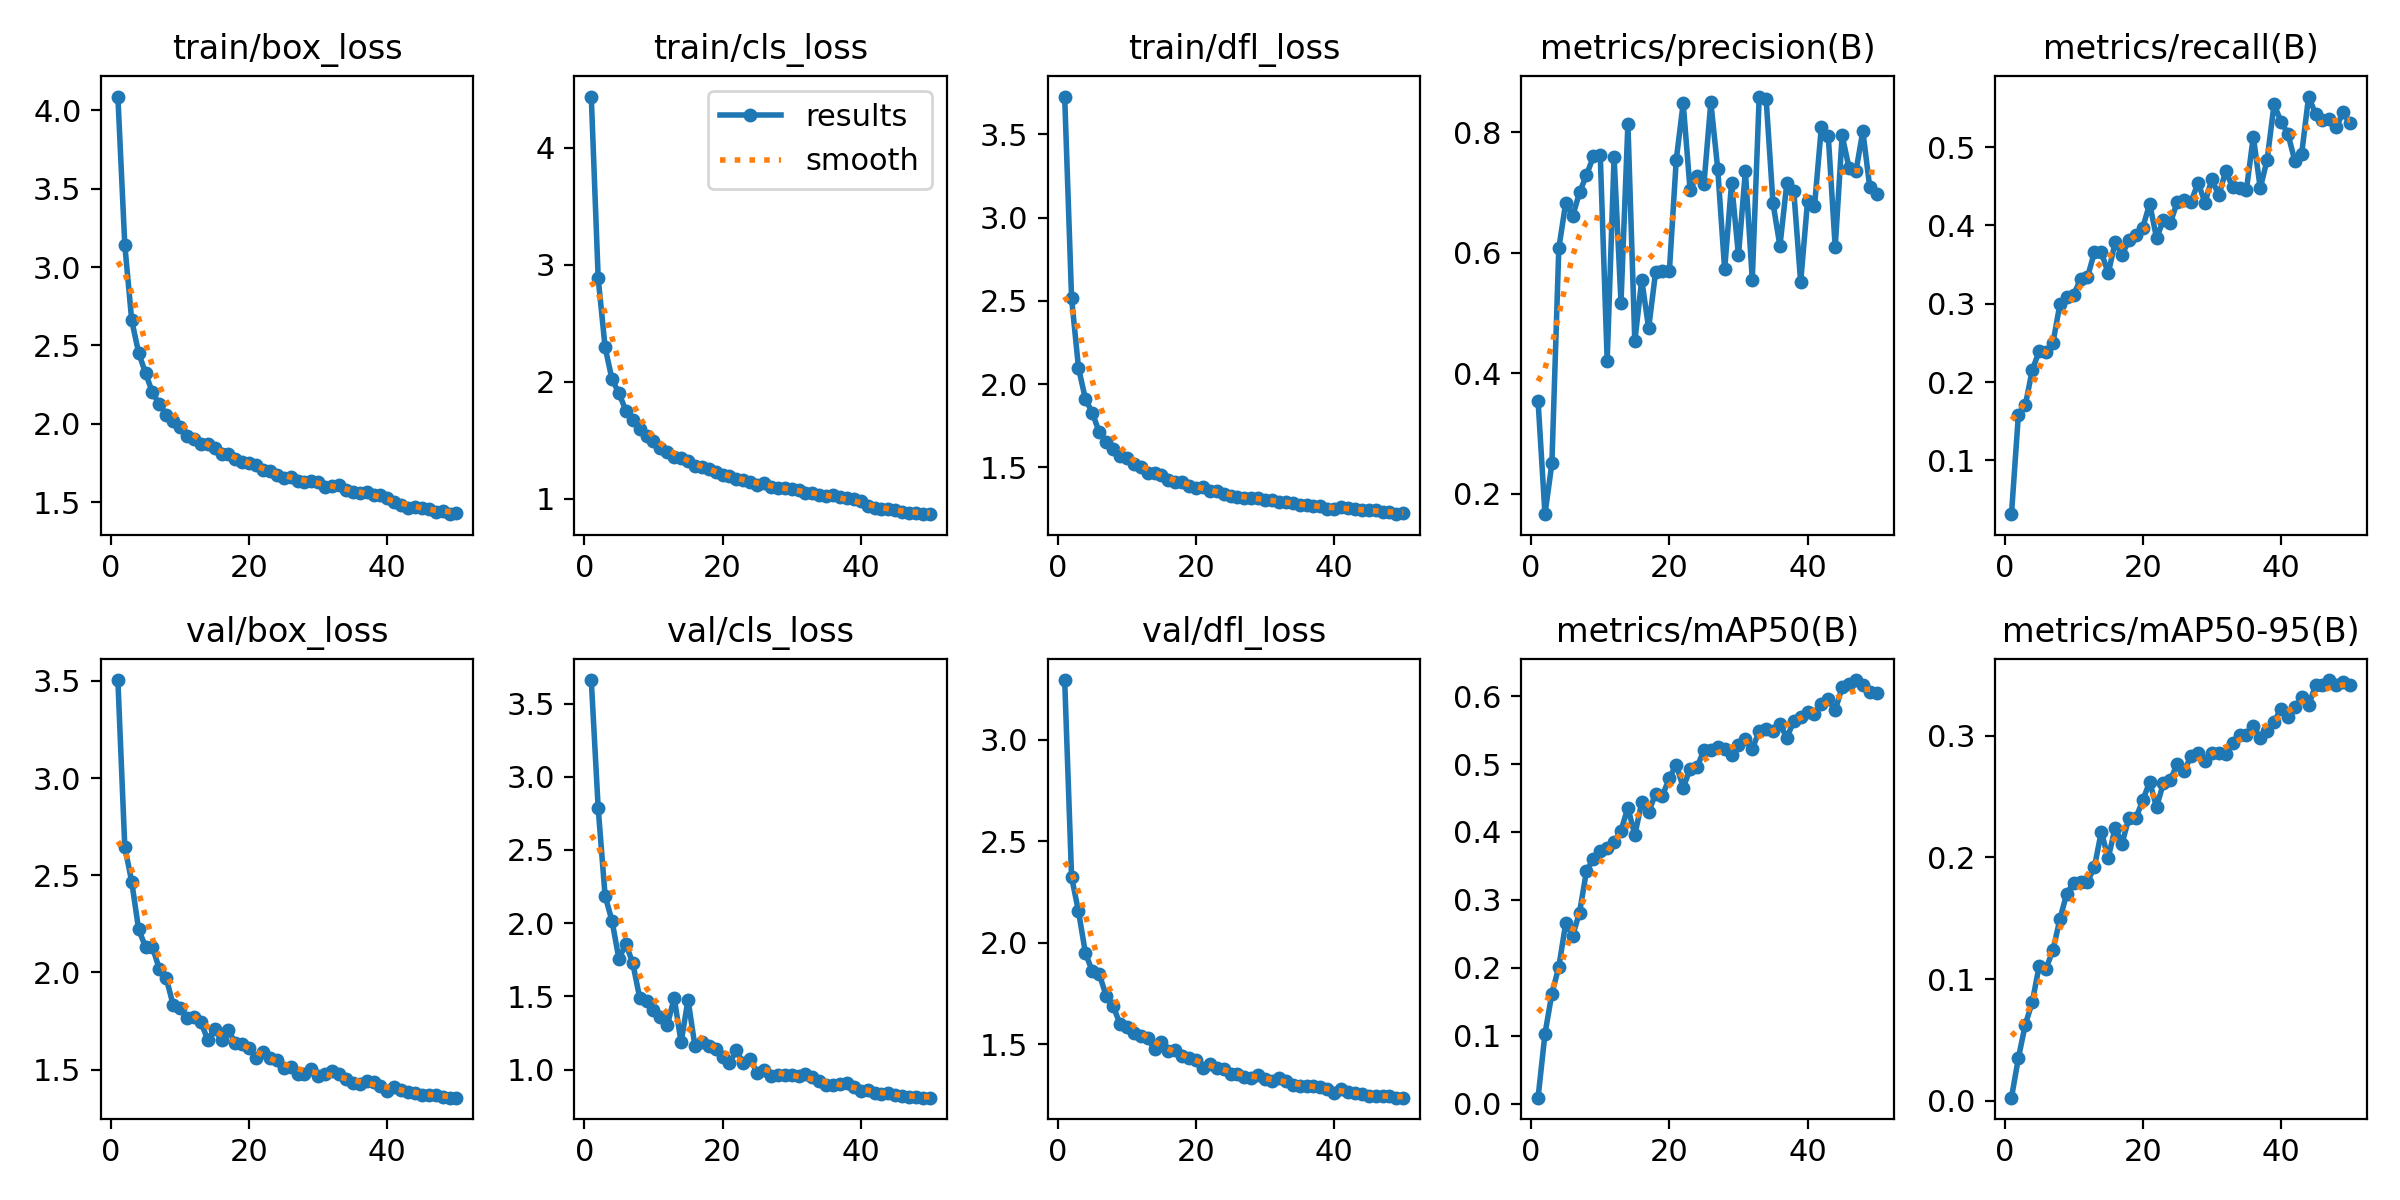

Data behind this chart, as committed beside it:
epoch, time, train/box_loss, train/cls_loss, train/dfl_loss, metrics/precision(B), metrics/recall(B), metrics/mAP50(B), metrics/mAP50-95(B), val/box_loss, val/cls_loss, val/dfl_loss, lr/pg0, lr/pg1, lr/pg2
1, 80.71, 4.087, 4.439, 3.728, 0.3539, 0.03131, 0.00877, 0.00268, 3.504, 3.661, 3.294, 0.000473, 0.000473, 0.000473
2, 150.7, 3.142, 2.884, 2.516, 0.1666, 0.1581, 0.103, 0.03517, 2.646, 2.785, 2.324, 0.0009305, 0.0009305, 0.0009305
3, 219.3, 2.661, 2.295, 2.098, 0.2509, 0.1703, 0.162, 0.06275, 2.468, 2.186, 2.155, 0.001369, 0.001369, 0.001369
4, 287.6, 2.454, 2.02, 1.911, 0.6073, 0.2152, 0.2013, 0.08086, 2.222, 2.017, 1.95, 0.001344, 0.001344, 0.001344
5, 355.9, 2.324, 1.902, 1.828, 0.6825, 0.2391, 0.2655, 0.1107, 2.132, 1.755, 1.86, 0.001316, 0.001316, 0.001316
6, 423.6, 2.201, 1.752, 1.712, 0.6602, 0.2387, 0.2473, 0.1087, 2.13, 1.86, 1.847, 0.001288, 0.001288, 0.001288
7, 491.5, 2.125, 1.674, 1.652, 0.7, 0.25, 0.2813, 0.1237, 2.018, 1.728, 1.739, 0.001259, 0.001259, 0.001259
8, 559.4, 2.059, 1.591, 1.611, 0.7281, 0.2991, 0.3422, 0.1491, 1.971, 1.492, 1.69, 0.001231, 0.001231, 0.001231
9, 627.6, 2.018, 1.537, 1.571, 0.7595, 0.308, 0.3605, 0.1703, 1.832, 1.466, 1.601, 0.001203, 0.001203, 0.001203
10, 695.4, 1.98, 1.496, 1.558, 0.7613, 0.3117, 0.3719, 0.179, 1.817, 1.408, 1.586, 0.001174, 0.001174, 0.001174
11, 763.1, 1.922, 1.433, 1.523, 0.4211, 0.3312, 0.3757, 0.1799, 1.764, 1.358, 1.555, 0.001146, 0.001146, 0.001146
12, 830.6, 1.901, 1.4, 1.501, 0.7583, 0.3338, 0.3846, 0.1801, 1.773, 1.303, 1.543, 0.001118, 0.001118, 0.001118
13, 899.1, 1.87, 1.358, 1.467, 0.5174, 0.3659, 0.4018, 0.1918, 1.746, 1.49, 1.53, 0.001089, 0.001089, 0.001089
14, 966.8, 1.872, 1.344, 1.466, 0.8136, 0.3662, 0.4359, 0.221, 1.653, 1.186, 1.475, 0.001061, 0.001061, 0.001061
15, 1035, 1.845, 1.32, 1.455, 0.4531, 0.3388, 0.3956, 0.1994, 1.708, 1.478, 1.512, 0.001033, 0.001033, 0.001033
16, 1102, 1.811, 1.275, 1.424, 0.5551, 0.3783, 0.4435, 0.2242, 1.654, 1.161, 1.466, 0.001005, 0.001005, 0.001005
17, 1169, 1.807, 1.269, 1.411, 0.4748, 0.3628, 0.4293, 0.2113, 1.702, 1.188, 1.472, 0.0009763, 0.0009763, 0.0009763
18, 1237, 1.778, 1.25, 1.411, 0.5673, 0.3808, 0.4563, 0.2326, 1.636, 1.161, 1.442, 0.000948, 0.000948, 0.000948
19, 1304, 1.759, 1.228, 1.39, 0.5695, 0.3883, 0.4535, 0.2321, 1.633, 1.143, 1.434, 0.0009197, 0.0009197, 0.0009197
20, 1372, 1.75, 1.205, 1.378, 0.5692, 0.3973, 0.4795, 0.2469, 1.612, 1.087, 1.421, 0.0008914, 0.0008914, 0.0008914
21, 1439, 1.74, 1.19, 1.382, 0.7544, 0.4278, 0.4993, 0.2619, 1.56, 1.047, 1.385, 0.0008631, 0.0008631, 0.0008631
22, 1507, 1.709, 1.165, 1.358, 0.8477, 0.3839, 0.4653, 0.2412, 1.591, 1.131, 1.405, 0.0008348, 0.0008348, 0.0008348
23, 1574, 1.698, 1.158, 1.358, 0.7035, 0.4072, 0.492, 0.2612, 1.56, 1.044, 1.383, 0.0008065, 0.0008065, 0.0008065
24, 1641, 1.675, 1.141, 1.337, 0.7269, 0.4033, 0.4951, 0.2636, 1.55, 1.071, 1.379, 0.0007782, 0.0007782, 0.0007782
25, 1709, 1.654, 1.119, 1.33, 0.7133, 0.4302, 0.5205, 0.277, 1.509, 0.9793, 1.354, 0.0007499, 0.0007499, 0.0007499
26, 1777, 1.664, 1.129, 1.324, 0.8495, 0.4321, 0.5211, 0.2709, 1.511, 0.9975, 1.355, 0.0007216, 0.0007216, 0.0007216
27, 1845, 1.638, 1.1, 1.317, 0.7387, 0.4302, 0.5252, 0.2836, 1.477, 0.9587, 1.34, 0.0006934, 0.0006934, 0.0006934
28, 1913, 1.632, 1.093, 1.316, 0.5722, 0.4546, 0.5226, 0.2859, 1.476, 0.9624, 1.332, 0.0006651, 0.0006651, 0.0006651
29, 1981, 1.637, 1.088, 1.315, 0.7155, 0.4292, 0.5127, 0.2789, 1.505, 0.9642, 1.351, 0.0006368, 0.0006368, 0.0006368
30, 2049, 1.63, 1.081, 1.304, 0.5955, 0.4592, 0.5286, 0.2859, 1.465, 0.9627, 1.331, 0.0006085, 0.0006085, 0.0006085
31, 2117, 1.6, 1.07, 1.303, 0.7353, 0.4383, 0.5373, 0.2857, 1.48, 0.954, 1.318, 0.0005802, 0.0005802, 0.0005802
32, 2184, 1.605, 1.051, 1.294, 0.5553, 0.4693, 0.5226, 0.2848, 1.491, 0.9697, 1.335, 0.0005519, 0.0005519, 0.0005519
33, 2252, 1.61, 1.047, 1.29, 0.8588, 0.4492, 0.5483, 0.2936, 1.477, 0.9483, 1.321, 0.0005236, 0.0005236, 0.0005236
34, 2320, 1.58, 1.034, 1.287, 0.8554, 0.4481, 0.5509, 0.3004, 1.45, 0.9228, 1.301, 0.0004953, 0.0004953, 0.0004953
35, 2388, 1.568, 1.018, 1.276, 0.6818, 0.4456, 0.5489, 0.3007, 1.43, 0.8925, 1.297, 0.000467, 0.000467, 0.000467
36, 2455, 1.562, 1.028, 1.276, 0.6111, 0.5135, 0.5585, 0.308, 1.424, 0.8953, 1.297, 0.0004387, 0.0004387, 0.0004387
37, 2522, 1.566, 1.012, 1.268, 0.7154, 0.4476, 0.5389, 0.298, 1.44, 0.8985, 1.295, 0.0004104, 0.0004104, 0.0004104
38, 2590, 1.544, 1, 1.265, 0.7027, 0.4839, 0.5629, 0.3039, 1.438, 0.9084, 1.29, 0.0003821, 0.0003821, 0.0003821
39, 2658, 1.545, 0.9935, 1.25, 0.5509, 0.5547, 0.5695, 0.3112, 1.416, 0.8814, 1.28, 0.0003538, 0.0003538, 0.0003538
40, 2726, 1.53, 0.9771, 1.251, 0.6857, 0.5327, 0.5772, 0.322, 1.388, 0.8557, 1.263, 0.0003255, 0.0003255, 0.0003255
41, 2794, 1.503, 0.9341, 1.262, 0.6769, 0.5171, 0.5742, 0.315, 1.411, 0.8602, 1.279, 0.0002972, 0.0002972, 0.0002972
42, 2860, 1.482, 0.9194, 1.254, 0.8086, 0.4828, 0.5878, 0.3235, 1.395, 0.8427, 1.266, 0.0002689, 0.0002689, 0.0002689
43, 2926, 1.467, 0.9111, 1.253, 0.7927, 0.4918, 0.5955, 0.3314, 1.387, 0.8338, 1.262, 0.0002406, 0.0002406, 0.0002406
44, 2992, 1.471, 0.9069, 1.246, 0.6088, 0.5646, 0.5793, 0.3247, 1.379, 0.8409, 1.254, 0.0002123, 0.0002123, 0.0002123
45, 3058, 1.461, 0.899, 1.241, 0.7944, 0.5425, 0.6128, 0.3413, 1.37, 0.8273, 1.247, 0.0001841, 0.0001841, 0.0001841
46, 3124, 1.458, 0.8889, 1.242, 0.7407, 0.5345, 0.6181, 0.3415, 1.368, 0.818, 1.244, 0.0001558, 0.0001558, 0.0001558
47, 3191, 1.441, 0.8774, 1.229, 0.7348, 0.5364, 0.6236, 0.3456, 1.367, 0.8153, 1.245, 0.0001275, 0.0001275, 0.0001275
48, 3260, 1.443, 0.8759, 1.231, 0.8013, 0.5256, 0.617, 0.3418, 1.36, 0.8117, 1.244, 9.91726e-05, 9.91726e-05, 9.91726e-05
49, 3326, 1.424, 0.8661, 1.219, 0.7084, 0.5443, 0.6055, 0.3441, 1.355, 0.8085, 1.237, 7.08784e-05, 7.08784e-05, 7.08784e-05
50, 3393, 1.431, 0.8692, 1.227, 0.6975, 0.5302, 0.6052, 0.3418, 1.356, 0.8095, 1.238, 4.25842e-05, 4.25842e-05, 4.25842e-05
